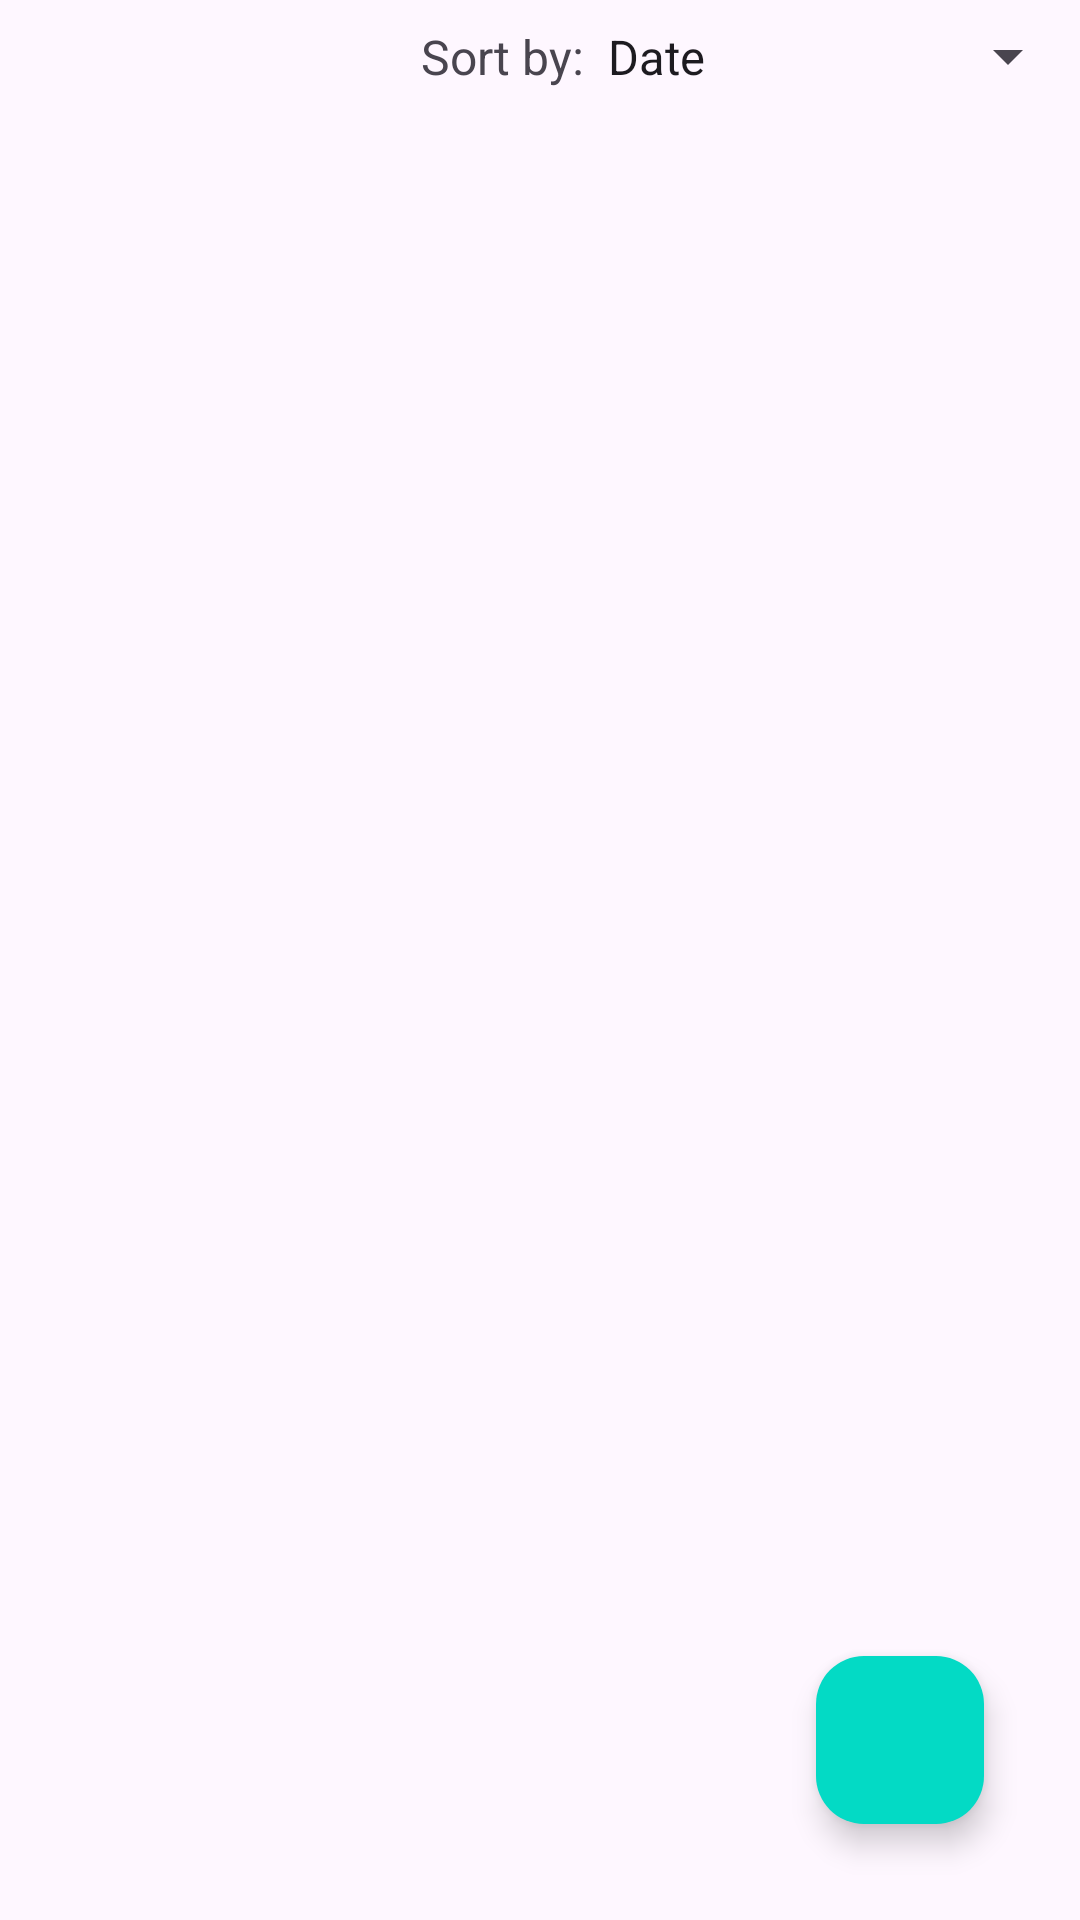

Layout XML and referenced resources for this Android screen:
<!-- AndroidManifest.xml: application theme Theme.AndroidNativeAssignment -->
<!-- res/layout/fragment_info.xml -->
<?xml version="1.0" encoding="utf-8"?>
<androidx.constraintlayout.widget.ConstraintLayout xmlns:android="http://schemas.android.com/apk/res/android"
    xmlns:app="http://schemas.android.com/apk/res-auto"
    xmlns:tools="http://schemas.android.com/tools"
    android:layout_width="match_parent"
    android:layout_height="match_parent"
    tools:context=".ui.InfoFragment">

    <Spinner
        android:id="@+id/spFilter"
        android:layout_width="wrap_content"
        android:layout_height="wrap_content"
        android:entries="@array/filter_options"
        android:paddingTop="8dp"
        android:paddingBottom="8dp"
        app:layout_constraintEnd_toEndOf="parent"
        app:layout_constraintTop_toTopOf="parent" />

    <TextView
        android:id="@+id/tvFilterBy"
        android:layout_width="wrap_content"
        android:layout_height="wrap_content"
        android:text="Sort by:"
        android:textSize="16sp"
        app:layout_constraintBottom_toBottomOf="@+id/spFilter"
        app:layout_constraintEnd_toStartOf="@+id/spFilter"
        app:layout_constraintTop_toTopOf="parent" />

    <androidx.recyclerview.widget.RecyclerView
        android:id="@+id/rvRuns"
        android:layout_width="match_parent"
        android:layout_height="0dp"
        app:layout_constraintBottom_toBottomOf="parent"
        app:layout_constraintEnd_toEndOf="parent"
        app:layout_constraintHorizontal_bias="0.5"
        app:layout_constraintStart_toStartOf="parent"
        app:layout_constraintTop_toBottomOf="@+id/spFilter" />

    <com.google.android.material.floatingactionbutton.FloatingActionButton
        android:id="@+id/fab"
        android:layout_width="wrap_content"
        android:layout_height="wrap_content"
        android:src="@drawable/ic_add"
        app:backgroundTint="@color/colorAccent"
        app:fabSize="normal"
        app:rippleColor="@android:color/white"
        android:layout_marginEnd="32dp"
        android:layout_marginBottom="32dp"
        app:layout_constraintBottom_toBottomOf="parent"
        app:layout_constraintEnd_toEndOf="parent"
        app:tint="@android:color/black" />

</androidx.constraintlayout.widget.ConstraintLayout>
<!-- resources referenced by this layout -->
<resources>
  <string-array name="filter_options">
          <item>Date</item>
          <item>Tracking Time</item>
          <item>Distance</item>
      </string-array>
  <style name="Theme.AndroidNativeAssignment" parent="Base.Theme.AndroidNativeAssignment" />
  <style name="Base.Theme.AndroidNativeAssignment" parent="Theme.Material3.DayNight.NoActionBar">
          
          
      </style>
  <!-- not gathered from this repository: default colours our renderer supplied (Android Studio template values) -->
  <color name="colorAccent">#FF03DAC5</color>
</resources>
